The GitHub repository YASHU-B/final-year-project contains a labelled image folder "skin_gate_3class" with 3 categories: lesion skin, non skin, normal skin. Examples follow, each with its label.

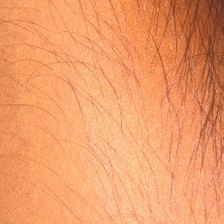
Label: normal skin

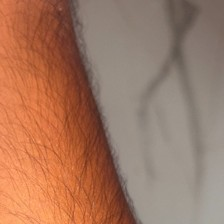
Label: normal skin

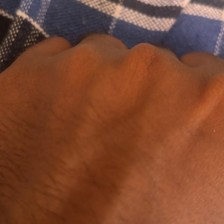
Label: normal skin

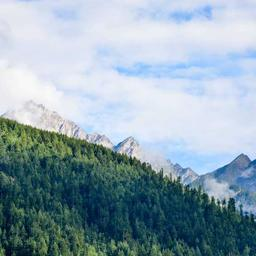
Label: non skin

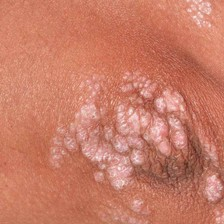
Label: lesion skin

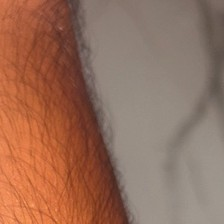
Label: normal skin
